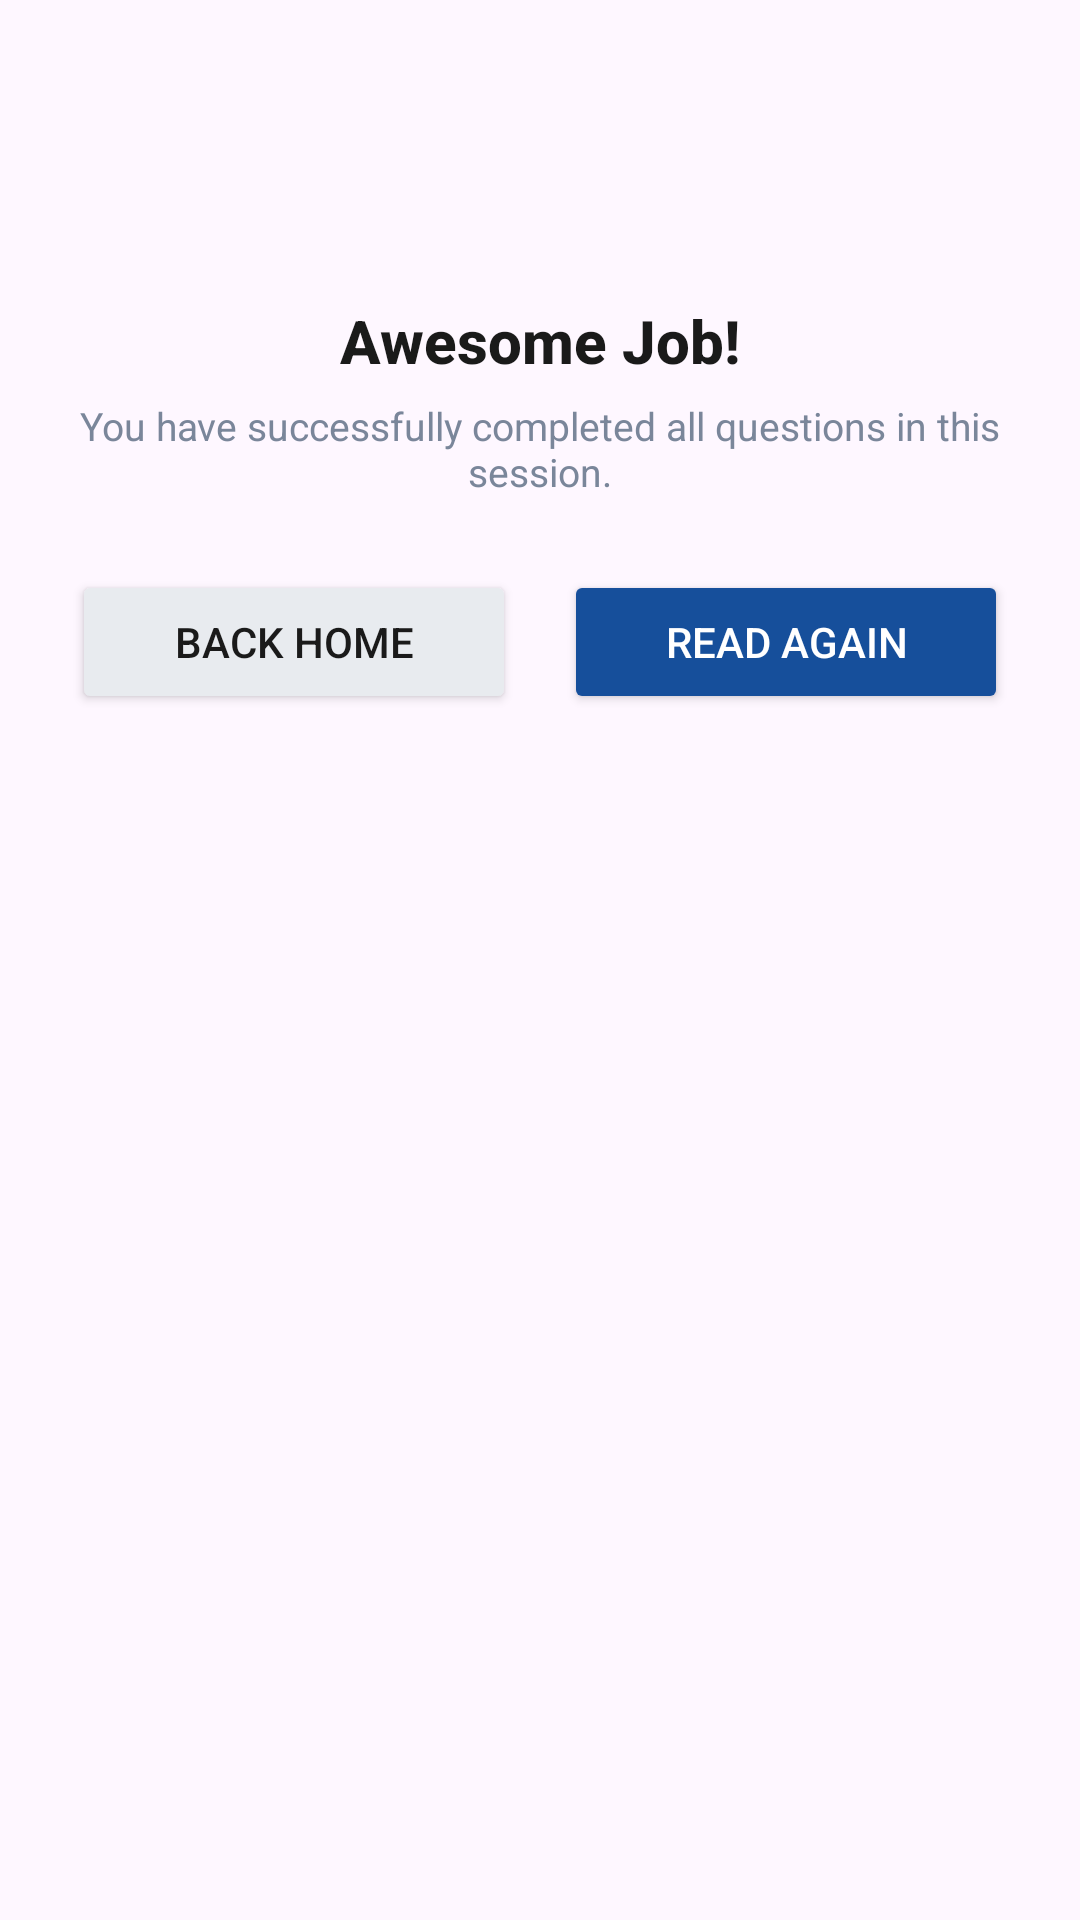

Produce the Android XML layout that renders to this screen, including the resource entries it uses.
<!-- AndroidManifest.xml: application theme Theme.QuestionBankPracticeExam -->
<!-- res/layout/dialog_completion.xml -->
<?xml version="1.0" encoding="utf-8"?>
<LinearLayout xmlns:android="http://schemas.android.com/apk/res/android"
    android:layout_width="match_parent"
    android:layout_height="wrap_content"
    android:background="@drawable/bg_progress_card"
    android:orientation="vertical"
    android:padding="24dp">

    
    <ImageView
        android:layout_width="60dp"
        android:layout_height="60dp"
        android:layout_gravity="center"
        android:src="@drawable/ic_check_circle" />

    <TextView
        android:layout_width="match_parent"
        android:layout_height="wrap_content"
        android:layout_marginTop="16dp"
        android:fontFamily="sans-serif-medium"
        android:gravity="center"
        android:text="Awesome Job!"
        android:textColor="@color/home_card_title"
        android:textSize="20sp"
        android:textStyle="bold" />

    <TextView
        android:layout_width="match_parent"
        android:layout_height="wrap_content"
        android:layout_marginTop="6dp"
        android:gravity="center"
        android:text="You have successfully completed all questions in this session."
        android:textColor="@color/home_card_subtitle"
        android:textSize="13sp" />

    
    <LinearLayout
        android:layout_width="match_parent"
        android:layout_height="wrap_content"
        android:layout_marginTop="24dp"
        android:orientation="horizontal">

        
        <Button
            android:id="@+id/btnHome"
            android:layout_width="0dp"
            android:layout_height="wrap_content"
            android:layout_weight="1"
            android:layout_marginEnd="8dp"
            android:backgroundTint="@color/home_card_border"
            android:text="Back Home"
            android:textColor="@color/home_card_title" />

        
        <Button
            android:id="@+id/btnReadAgain"
            android:layout_width="0dp"
            android:layout_height="wrap_content"
            android:layout_weight="1"
            android:layout_marginStart="8dp"
            android:backgroundTint="@color/tittle_card"
            android:text="Read Again"
            android:textColor="@android:color/white" />

    </LinearLayout>

</LinearLayout>
<!-- resources referenced by this layout -->
<resources>
  <color name="home_card_border">#E8EBEF</color>
  <color name="home_card_subtitle">#7A869A</color>
  <color name="home_card_title">#1A1A1A</color>
  <color name="tittle_card">#164F9B</color>
  <style name="Theme.QuestionBankPracticeExam" parent="Base.Theme.QuestionBankPracticeExam" />
  <style name="Base.Theme.QuestionBankPracticeExam" parent="Theme.Material3.DayNight.NoActionBar">
          
          
          <item name="actionOverflowButtonStyle">@style/CustomOverflowButtonStyle</item>
      </style>
  <style name="CustomOverflowButtonStyle" parent="Widget.AppCompat.ActionButton.Overflow">
          <item name="android:tint">@color/back_arrow_color</item>
      </style>
  <color name="back_arrow_color">#1858A8</color>
</resources>
